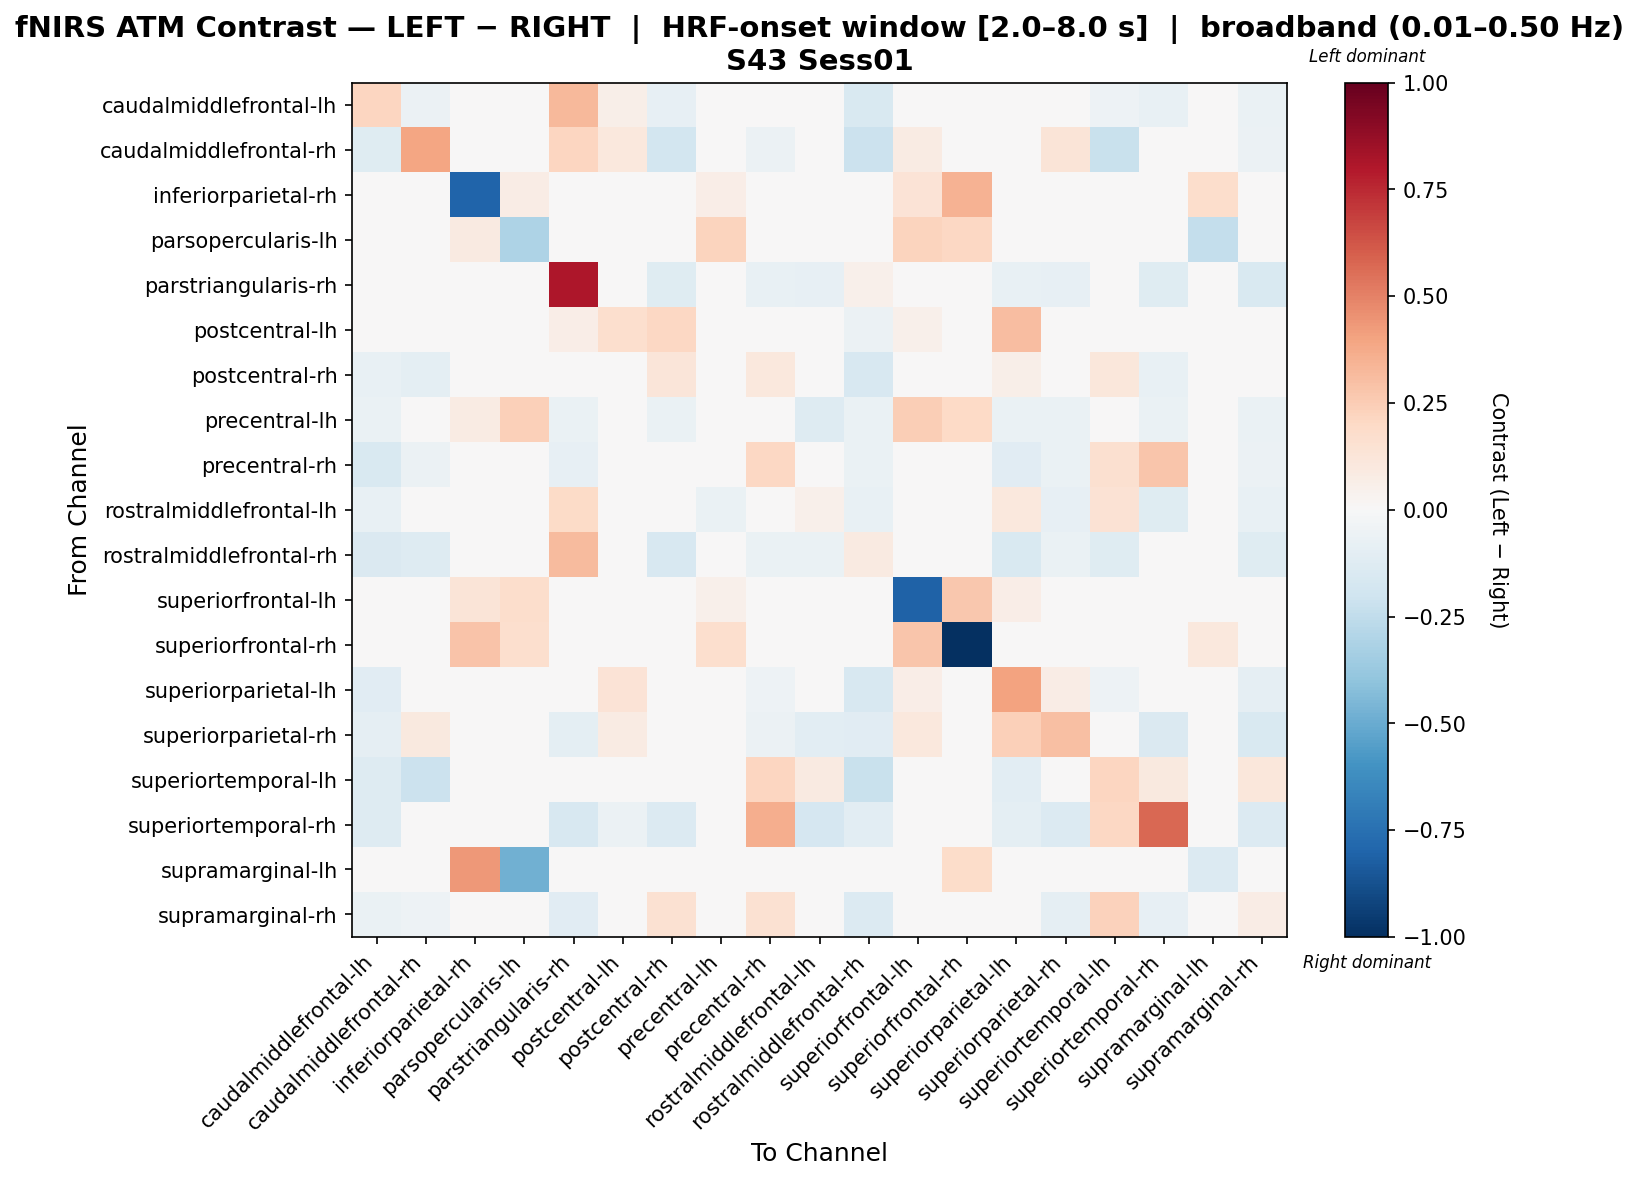

The table this chart was drawn from, first rows:
, caudalmiddlefrontal-lh, caudalmiddlefrontal-rh, inferiorparietal-rh, parsopercularis-lh, parstriangularis-rh, postcentral-lh, postcentral-rh, precentral-lh, precentral-rh, rostralmiddlefrontal-lh, rostralmiddlefrontal-rh, superiorfrontal-lh, superiorfrontal-rh, superiorparietal-lh, superiorparietal-rh, superiortemporal-lh, superiortemporal-rh, supramarginal-lh, supramarginal-rh
caudalmiddlefrontal-lh, 0.2187, -0.05879, 0.0, -0.003061, 0.3249, 0.05838, -0.08516, -0.01361, -0.01928, -0.03244, -0.1497, 0.02147, 0.0, -0.03609, -0.03399, -0.05117, -0.07419, 0.0, -0.06592
caudalmiddlefrontal-rh, -0.1192, 0.3959, 0.0, 0.0, 0.2177, 0.1092, -0.1835, -0.00367, -0.06238, -0.01835, -0.2177, 0.08254, 0.0, -0.03387, 0.1268, -0.2202, -0.01468, 0.0, -0.05871
inferiorparietal-rh, 0.0, 0.0, -0.797, 0.0729, 0.0, 0.0, 0.0, 0.06804, 0.0, 0.0, 0.0, 0.1361, 0.3481, 0.0, 0.0, 0.0, 0.0, 0.1719, 0.0
parsopercularis-lh, -0.01754, -0.01754, 0.09334, -0.3103, -0.01754, 0.0, -0.01754, 0.2212, -0.008771, -0.01754, -0.01754, 0.2205, 0.2095, -0.01754, -0.01754, -0.008771, -0.01754, -0.2412, -0.01754
parstriangularis-rh, -0.04801, -0.03757, 0.0, -0.005368, 0.8118, -0.02684, -0.1214, -0.03007, -0.07462, -0.08506, 0.05159, 0.0, 0.0, -0.07046, -0.0827, -0.005368, -0.1224, 0.0, -0.1536
postcentral-lh, 0.01271, 0.03319, 0.0, 0.0, 0.06574, 0.1656, 0.2052, 0.0, -0.03024, 0.02446, -0.06023, 0.05047, 0.0, 0.3112, 0.03674, -0.01296, -0.04606, 0.0, -0.03655
postcentral-rh, -0.07512, -0.09724, 0.0, -0.002799, -0.03544, 0.04143, 0.1203, -0.01749, 0.1058, 0.01652, -0.1591, 0.0, 0.0, 0.05486, -0.02695, 0.1151, -0.0745, 0.0, 0.03463
precentral-lh, -0.06975, -0.0218, 0.08339, 0.2391, -0.06975, 0.0, -0.06975, -0.03453, -0.01453, -0.1279, -0.06975, 0.2481, 0.1954, -0.06975, -0.06975, -0.01453, -0.06453, 0.0, -0.06975
precentral-rh, -0.1534, -0.05863, 0.0, 0.0, -0.07874, -0.01496, -0.00494, 0.0, 0.2071, -0.03079, -0.06254, 0.0, 0.0, -0.112, -0.0631, 0.1579, 0.2746, 0.0, -0.06039
rostralmiddlefrontal-lh, -0.07082, -0.02446, 0.0, -0.004893, 0.1914, 0.04065, 0.0003176, -0.06391, -0.01608, 0.05182, -0.07691, 0.0, 0.0, 0.1038, -0.0844, 0.1475, -0.1232, 0.0, -0.07082
rostralmiddlefrontal-rh, -0.143, -0.1252, 0.0, -0.002912, 0.315, -0.04659, -0.1637, -0.01617, -0.06276, -0.06404, 0.09274, 0.0, 0.0, -0.1504, -0.06469, -0.1174, -0.04917, 0.0, -0.121
superiorfrontal-lh, 0.0, 0.0324, 0.1316, 0.1783, 0.0, 0.03888, 0.0, 0.05142, 0.0, 0.0, 0.0, -0.8074, 0.2711, 0.0648, 0.03888, 0.0, 0.0, 0.0, 0.0
superiorfrontal-rh, 0.0, 0.0, 0.2877, 0.1655, 0.0, 0.0, 0.0, 0.1667, 0.0, 0.0, 0.0, 0.2754, -1.0, 0.0, 0.0, 0.0, 0.0, 0.1046, 0.0
superiorparietal-lh, -0.1127, -0.044, 0.0, -0.003169, -0.02074, 0.1344, -0.03156, -0.0193, -0.05379, -0.03232, -0.1603, 0.06254, 0.0, 0.4, 0.07478, -0.05197, -0.04824, 0.0, -0.09358
superiorparietal-rh, -0.09109, 0.09717, 0.0, -0.006254, -0.1012, 0.07874, -0.01961, -0.0225, -0.06124, -0.1075, -0.1162, 0.1028, 0.0, 0.2422, 0.2972, 0.0, -0.1438, 0.0, -0.1487
superiortemporal-lh, -0.1263, -0.2141, 0.0, -0.01587, 0.0, -0.04379, 0.02635, -0.01587, 0.2156, 0.08631, -0.2232, 0.0, 0.0, -0.1028, -0.01058, 0.2139, 0.09921, 0.0, 0.1111
superiortemporal-rh, -0.1305, -0.01998, 0.0, -0.003996, -0.1627, -0.05994, -0.1384, 0.006993, 0.3645, -0.1706, -0.1065, 0.0, 0.0, -0.09449, -0.1344, 0.2078, 0.5767, 0.0, -0.1344
supramarginal-lh, 0.0, 0.0, 0.4318, -0.4808, 0.0, 0.0, 0.0, 0.0, 0.0, 0.0, 0.0, 0.0, 0.1852, 0.0, 0.0, 0.0, 0.0, -0.1363, 0.0
supramarginal-rh, -0.069, -0.05248, 0.0, -0.003087, -0.1157, 0.02508, 0.1499, -0.02252, 0.1511, -0.01761, -0.1384, 0.0, 0.0, -0.03558, -0.09317, 0.229, -0.081, 0.0, 0.0734
